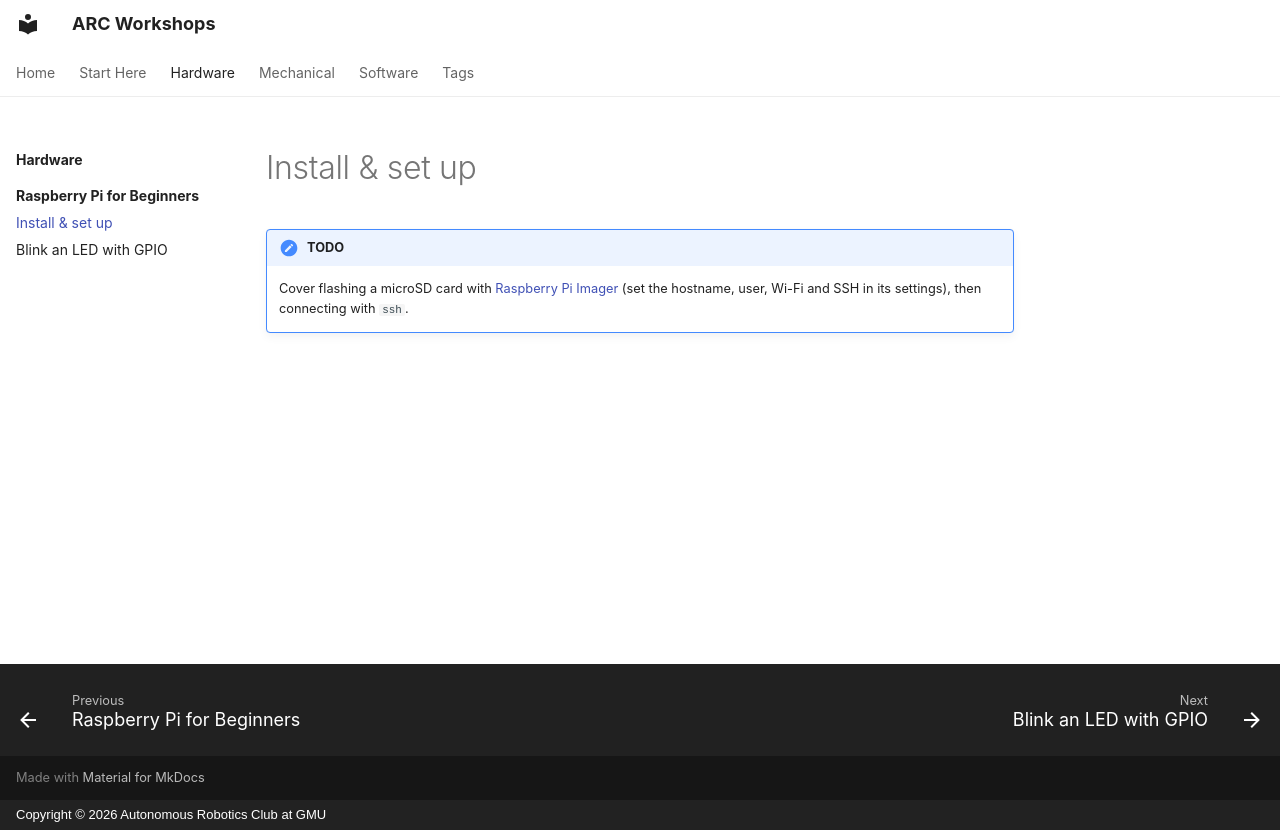

repository: ARC-GMU/workshops · page: hardware/raspberry-pi-beginners/01-setup/index.html · generator: mkdocs · copyright: Copyright © 2026 Autonomous Robotics Club at GMU

---
description: "Flash Raspberry Pi OS to a microSD card and connect to your Pi over SSH."
---

# Install & set up

!!! note "TODO"
    Cover flashing a microSD card with [Raspberry Pi Imager](https://www.raspberrypi.com/software/) (set the hostname, user, Wi-Fi and SSH in its settings), then connecting with `ssh`.
